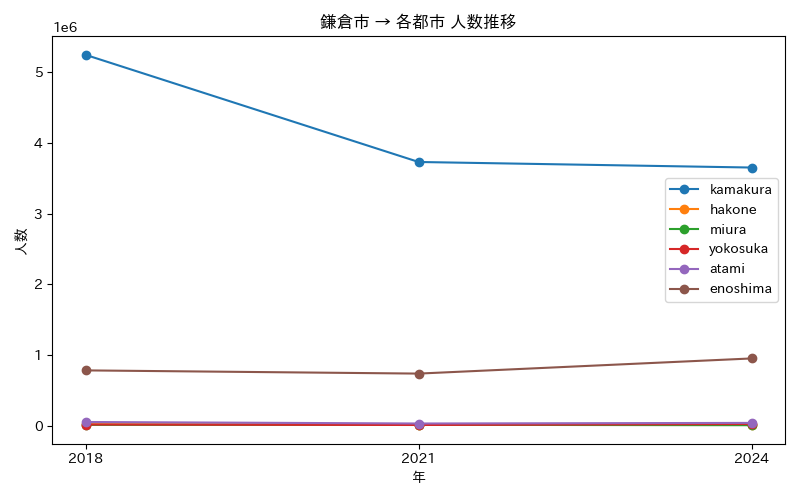

Source data for this figure (header and first rows):
年, atami, enoshima, hakone, kamakura, miura, yokosuka
2018, 54473, 783543, 22223, 5242091, 13420, 18561
2021, 33101, 738344, 18963, 3728295, 14698, 12042
2024, 41590, 952389, 14434, 3649802, 9025, 25166
